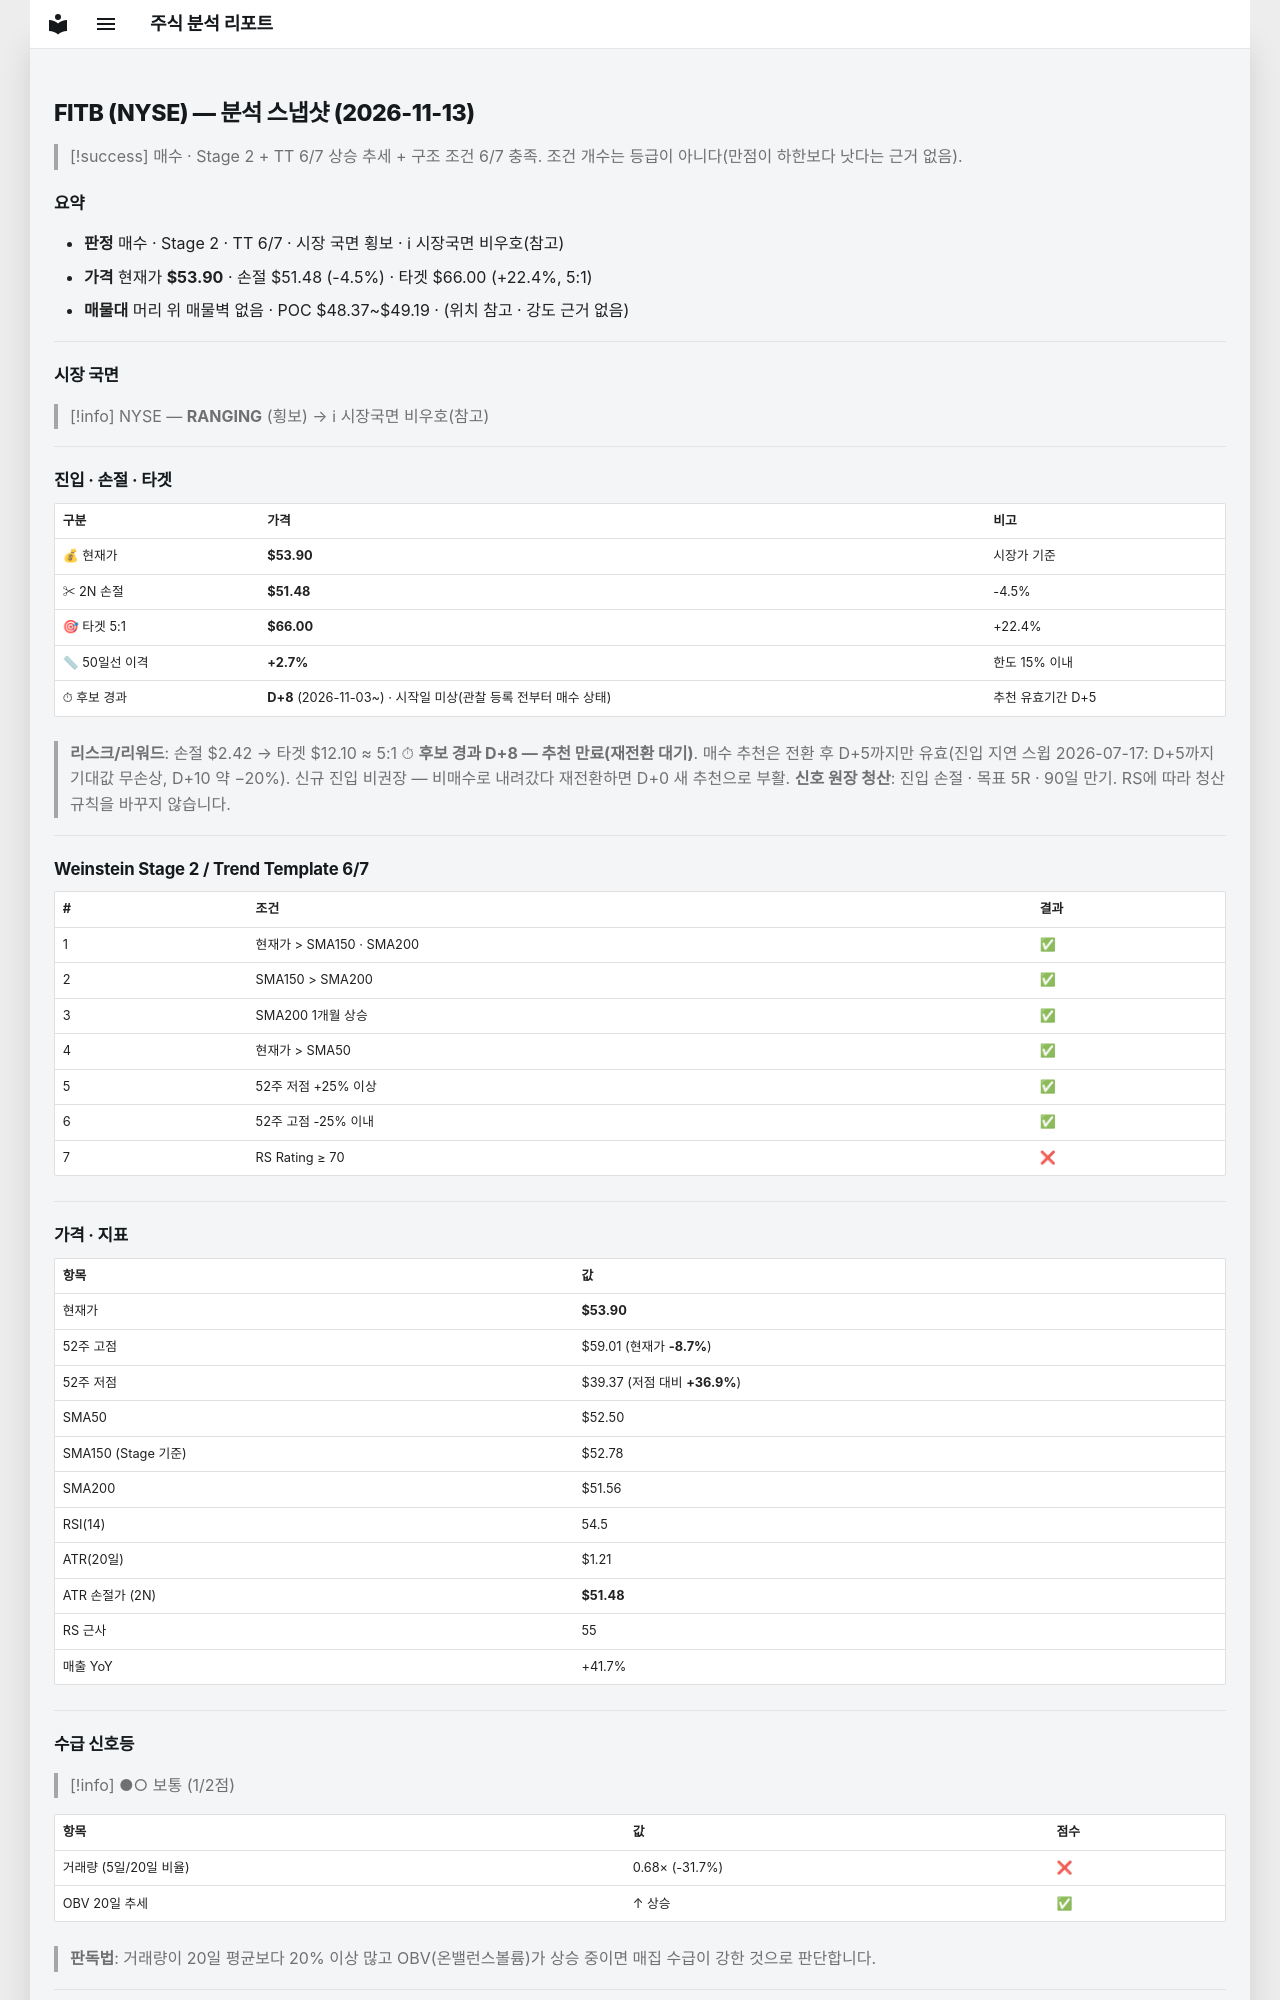

repository: soloandco/stock-reports · page: snapshots/FITB-2026-11-13/index.html · generator: mkdocs

---
type: analysis-snapshot
title: FITB 분석 스냅샷
ticker: FITB
market: NYSE
created: 2026-11-13
updated: 2026-11-13
bar-date: 2026-11-12
verdict: 매수관찰
real-rr: 1.75
sma50-gap-pct: 2.7
candidate-days: 8
candidate-since: 2026-11-03
candidate-start-unknown: true
weekly-position: 저항대아래
weekly-overhead-price: 58.15
weekly-overhead-pct: 7.9
stage: 2
trend-template-score: 6
tt-max: 7
ma-set: sma-50-150-200
price: 53.900001525878906
stop-price: 51.48001491008686
market-regime: RANGING
supply-demand-score: 1/2
supply-demand-label: 보통
status: tracking
tags:
  - stock-agent
  - watchlist
  - FITB
  - analysis
related:
  - "[[analysis-template]]"
---

# FITB (NYSE) — 분석 스냅샷 (2026-11-13)

> [!success] 매수 · Stage 2 + TT 6/7
> 상승 추세 + 구조 조건 6/7 충족. 조건 개수는 등급이 아니다(만점이 하한보다 낫다는 근거 없음).

## 요약

- **판정** 매수 · Stage 2 · TT 6/7 · 시장 국면 횡보 · ℹ 시장국면 비우호(참고)
- **가격** 현재가 **$53.90** · 손절 $51.48 (-4.5%) · 타겟 $66.00 (+22.4%, 5:1)
- **매물대** 머리 위 매물벽 없음 · POC $48.37~$49.19 · (위치 참고 · 강도 근거 없음)

---

## 시장 국면

> [!info] NYSE — **RANGING** (횡보) → ℹ 시장국면 비우호(참고)

---

## 진입 · 손절 · 타겟

| 구분 | 가격 | 비고 |
|------|------|------|
| 💰 현재가 | **$53.90** | 시장가 기준 |
| ✂ 2N 손절 | **$51.48** | -4.5% |
| 🎯 타겟 5:1 | **$66.00** | +22.4% |
| 📏 50일선 이격 | **+2.7%** | 한도 15% 이내 |
| ⏱ 후보 경과 | **D+8** (2026-11-03~) · 시작일 미상(관찰 등록 전부터 매수 상태) | 추천 유효기간 D+5 |

> **리스크/리워드**: 손절 $2.42 → 타겟 $12.10 ≈ 5:1
> ⏱ **후보 경과 D+8 — 추천 만료(재전환 대기)**. 매수 추천은 전환 후 D+5까지만 유효(진입 지연 스윕 2026-07-17: D+5까지 기대값 무손상, D+10 약 −20%). 신규 진입 비권장 — 비매수로 내려갔다 재전환하면 D+0 새 추천으로 부활.
> **신호 원장 청산**: 진입 손절 · 목표 5R · 90일 만기. RS에 따라 청산 규칙을 바꾸지 않습니다.

---

## Weinstein Stage 2 / Trend Template 6/7

| # | 조건 | 결과 |
|---|------|------|
| 1 | 현재가 > SMA150 · SMA200 | ✅ |
| 2 | SMA150 > SMA200 | ✅ |
| 3 | SMA200 1개월 상승 | ✅ |
| 4 | 현재가 > SMA50 | ✅ |
| 5 | 52주 저점 +25% 이상 | ✅ |
| 6 | 52주 고점 -25% 이내 | ✅ |
| 7 | RS Rating ≥ 70 | ❌ |

---

## 가격 · 지표

| 항목 | 값 |
|------|---|
| 현재가 | **$53.90** |
| 52주 고점 | $59.01 (현재가 **-8.7%**) |
| 52주 저점 | $39.37 (저점 대비 **+36.9%**) |
| SMA50 | $52.50 |
| SMA150 (Stage 기준) | $52.78 |
| SMA200 | $51.56 |
| RSI(14) | 54.5 |
| ATR(20일) | $1.21 |
| ATR 손절가 (2N) | **$51.48** |
| RS 근사 | 55 |
| 매출 YoY | +41.7% |

---
## 수급 신호등

> [!info] ●○ 보통 (1/2점)

| 항목 | 값 | 점수 |
|------|------|------|
| 거래량 (5일/20일 비율) | 0.68× (-31.7%) | ❌ |
| OBV 20일 추세 | ↑ 상승 | ✅ |

> **판독법**: 거래량이 20일 평균보다 20% 이상 많고 OBV(온밸런스볼륨)가 상승 중이면 매집 수급이 강한 것으로 판단합니다.

---
